Run: headless pygame with SDL's dummy video driver; simulated clock (each Clock.tick advances the game by its frame time, no real sleeping); random seed 0; keys injected as events and as key.get_pressed() state; no mouse input.
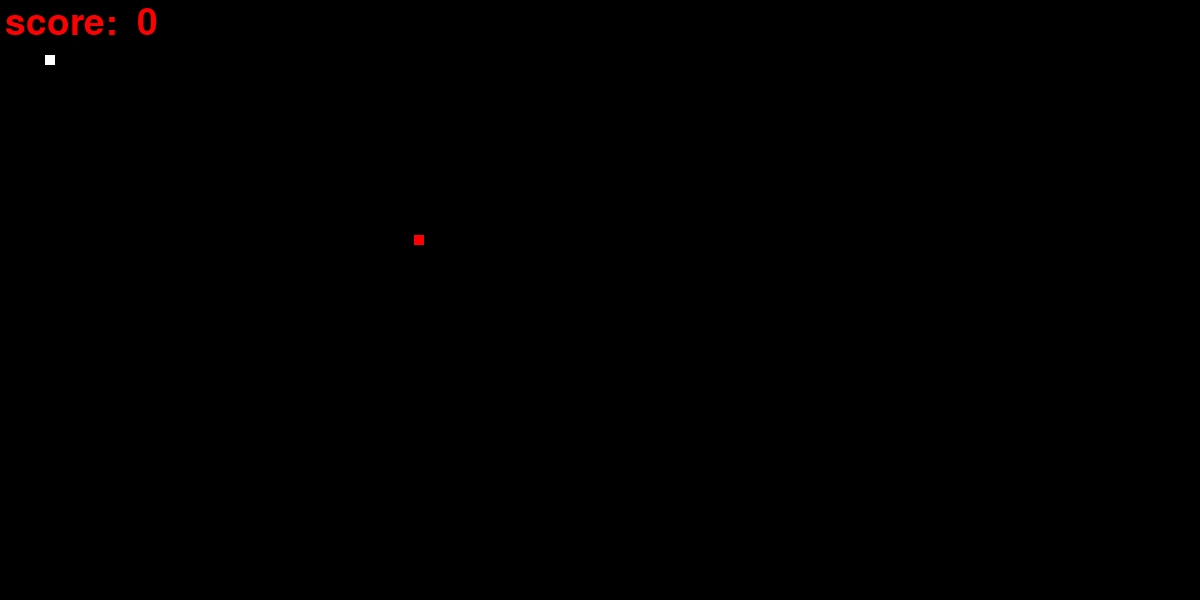
Frame 1 of 4 · flips 1–60 · no input
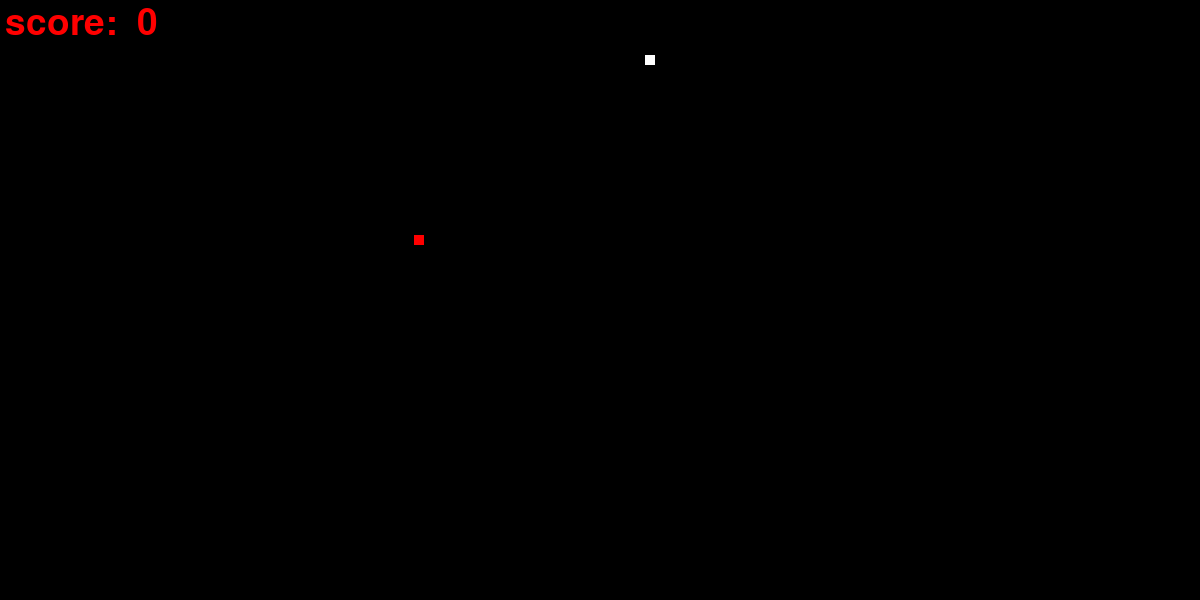
Frame 2 of 4 · flips 61–180 · tapped SPACE, RETURN · held RIGHT (→), D
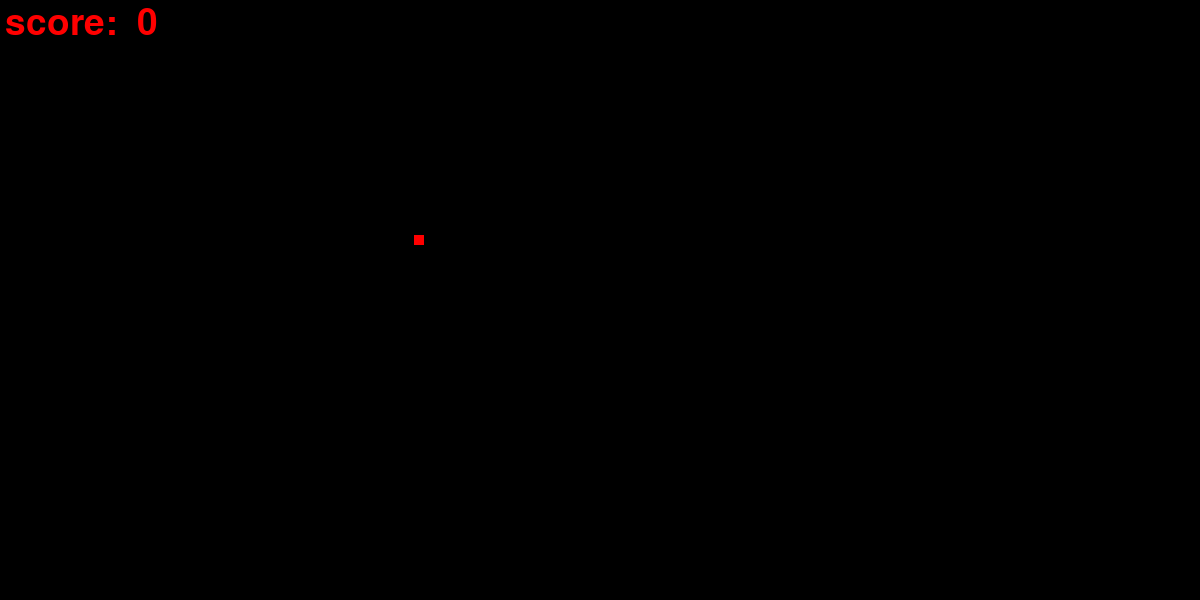
Frame 3 of 4 · flips 181–300 · held DOWN (↓), S
Frame 4 of 4 · flips 301–420 · held LEFT (←), A, UP (↑), W · screen same as frame 2, image omitted

The pygame program that drew these frames:

import pygame
import random

pygame.init()

#coloursssssssssssssss
wite=(255,255,255)
red=(255,0,0)
blue=(0,0,255)
green=(0,255,0)
black=(0,0,0)

rwidth=1200
rheight=600

root=pygame.display.set_mode((rwidth,rheight))
pygame.display.set_caption("MY FIRST SNAKE GAME")

#varibles
egame=False
gover=False

#snakepogesion
snakex=45
snakey=55

#snake velocity
vsnakex=0
vsnakey=0

#food of snake by cordinates
fsnakex=random.randint(20,rwidth/2)
fsnakey=random.randint(20,rheight/2)

#snakesize
snakesize=10
#clock or time per frame functions
fps=60
clock=pygame.time.Clock()

#points
score=0

font=pygame.font.SysFont(None,55)

def textscore(text,color,x,y):
    screentext=font.render(text,True,color)
    root.blit(screentext,[x,y])

def  plotsnake(root,color,slist,snakesize):
    for x,y  in slist:
      pygame.draw.rect(root,color,[x,y,snakesize,snakesize])


slist=[]
slenght=1
#game looppppppppppppppppp
while not egame:
    if egame:
        root.fill(red)
        textscore("game over",red,rwidth/2,rheight/2)

    for event in pygame.event.get():
         #print(event)
         #quit function

          if event.type==pygame.QUIT:
             egame=True
            #player moving function
          if event.type==pygame.KEYDOWN:
             if event.key==pygame.K_RIGHT:
                vsnakex=vsnakex + 5  #for increasing in one tap by fix velocity
                vsnakey=0            #for not moving in diangular
                print ('RIGHT')       #right moving function
             if event.key==pygame.K_LEFT:
                vsnakex=vsnakex - 5
                vsnakey=0
                print ('LEFT')        # left moving function
             if event.key == pygame.K_UP:
                vsnakey = vsnakey - 5
                vsnakex=0
                print ('UP')        # up moving function
             if event.key == pygame.K_DOWN:
                vsnakey = vsnakey + 5
                vsnakex=0
                print ('DOWN')     # down moving function


    snakex=snakex+vsnakex
    snakey=snakey+vsnakey
    # scoring function
    if abs(snakex - fsnakex) < 10 and abs(snakey - fsnakey) < 10:
           score += 1
           print ("scour=", score)
           fsnakex = random.randint(20, rwidth / 2)
           fsnakey = random.randint(20, rheight / 2)
           slenght+=5
#colour function
    root.fill(black)
#score printing
    textscore("score:  "+str(score*10),red,5,5)
 #lenght maker
    head=[]
    head.append(snakex)
    head.append(snakey)
    slist.append(head)
#lenght checker
    if len(slist)>slenght:
        del slist[0]
        #wall not go
    if snakex<0 or snakex>rwidth or snakey<0 or snakey>rheight:
        gover=True
        print("game over")
#snake building
    pygame.draw.rect(root,blue,(snakex,snakey,snakesize,snakesize))#snake
    pygame.draw.rect(root, red,( fsnakex, fsnakey,snakesize,snakesize))#food
    plotsnake(root,wite,slist,snakesize)
#main window updating function
    pygame.display.update()
#clock tick function
    clock.tick(fps)

pygame.quit()
quit()
